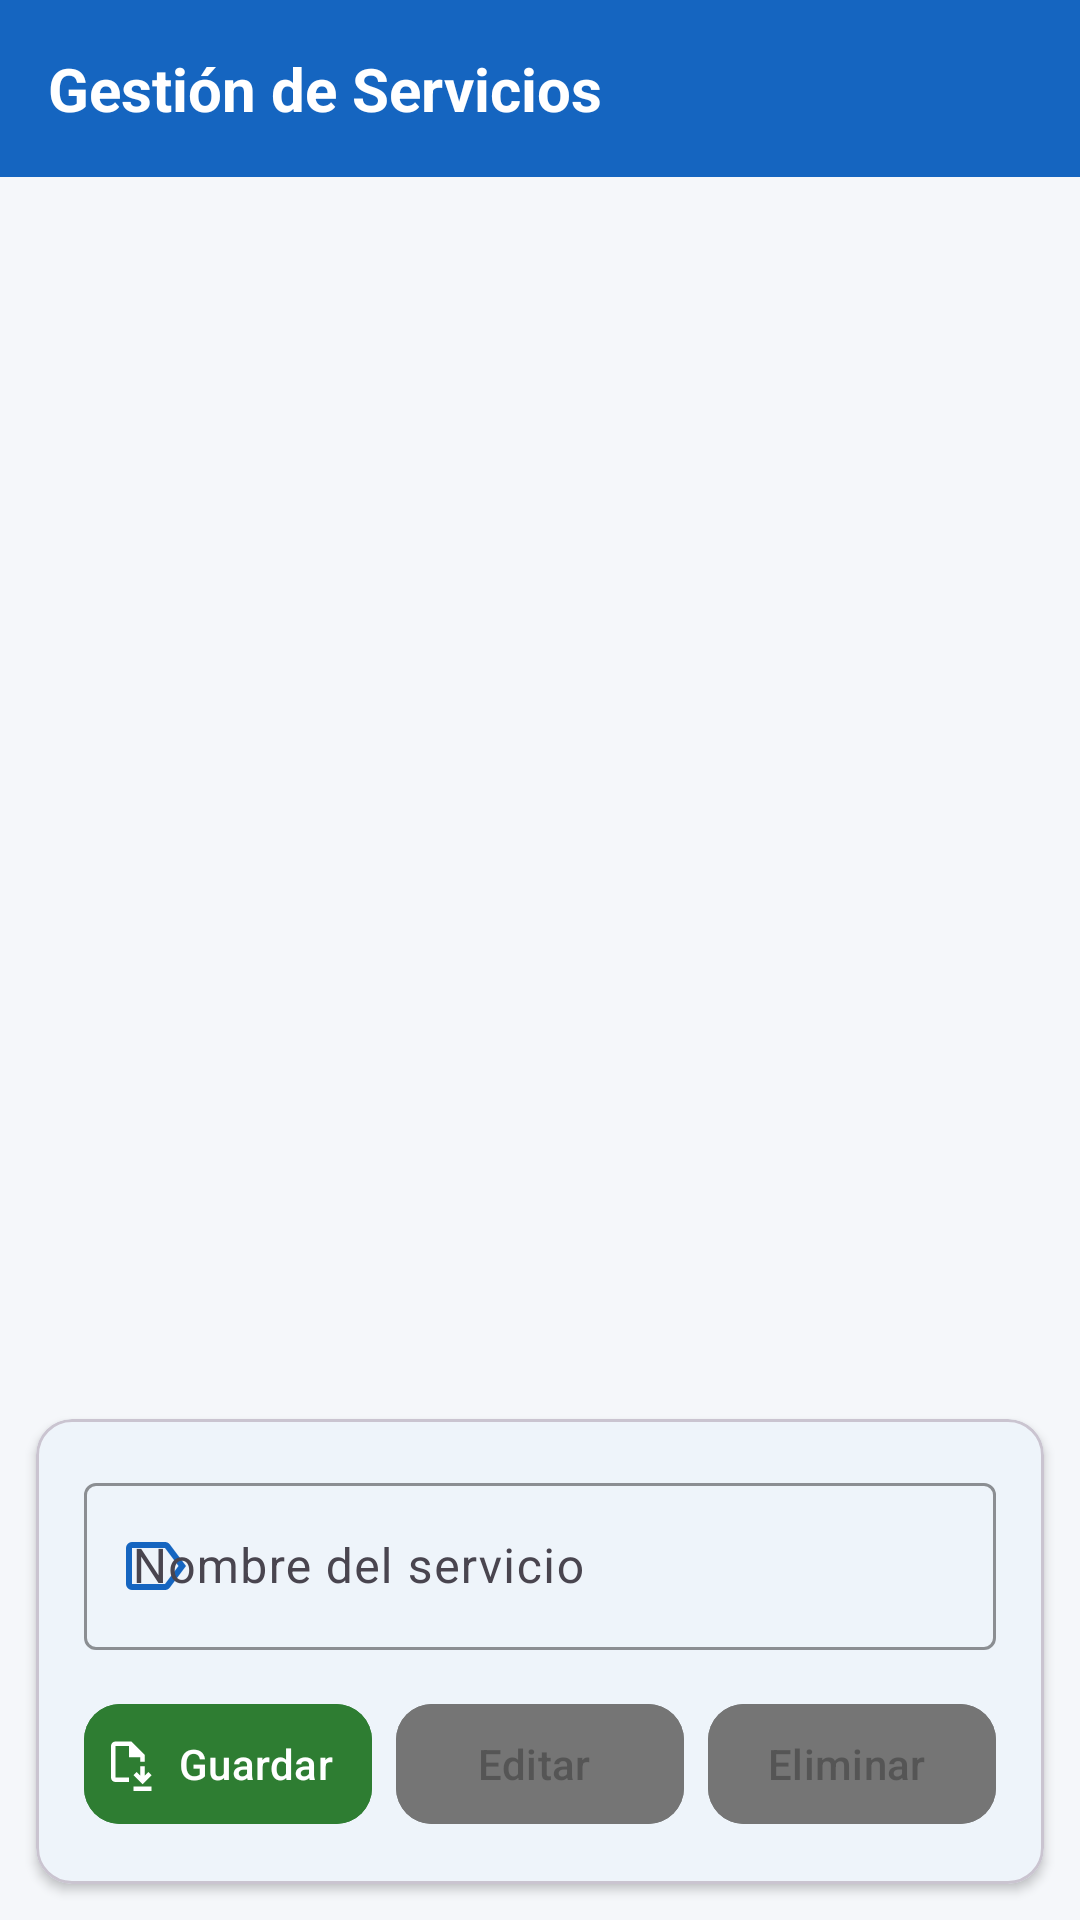

Produce the Android XML layout that renders to this screen, including the resource entries it uses.
<!-- AndroidManifest.xml: application theme Theme.TaskSnap -->
<!-- res/layout/activity_servicios.xml -->
<?xml version="1.0" encoding="utf-8"?>
<LinearLayout xmlns:android="http://schemas.android.com/apk/res/android"
    xmlns:app="http://schemas.android.com/apk/res-auto"
    android:layout_width="match_parent"
    android:layout_height="match_parent"
    android:orientation="vertical"
    android:background="@color/colorBackground">

    
    <LinearLayout
        android:layout_width="match_parent"
        android:layout_height="wrap_content"
        android:orientation="horizontal"
        android:background="@color/colorPrimary"
        android:gravity="center_vertical"
        android:padding="16dp">

        <TextView
            android:id="@+id/tvServiciosTitle"
            android:layout_width="match_parent"
            android:layout_height="wrap_content"
            android:text="Gestión de Servicios"
            android:textColor="@color/white"
            android:textSize="20sp"
            android:textStyle="bold" />
    </LinearLayout>

    
    <ProgressBar
        android:id="@+id/pbServicios"
        android:layout_width="wrap_content"
        android:layout_height="wrap_content"
        android:layout_gravity="center"
        android:layout_marginTop="12dp"
        android:visibility="gone" />

    <TextView
        android:id="@+id/tvServiciosError"
        android:layout_width="match_parent"
        android:layout_height="wrap_content"
        android:layout_marginTop="8dp"
        android:paddingHorizontal="16dp"
        android:gravity="center"
        android:text=""
        android:textColor="@color/colorError"
        android:textSize="14sp"
        android:visibility="gone" />

    
    <FrameLayout
        android:layout_width="match_parent"
        android:layout_height="0dp"
        android:layout_weight="1">

        <ListView
            android:id="@+id/lvServicios"
            android:layout_width="match_parent"
            android:layout_height="match_parent"
            android:divider="@color/colorDivider"
            android:dividerHeight="1dp"
            android:paddingHorizontal="8dp" />

        <TextView
            android:id="@+id/tvServiciosEmpty"
            android:layout_width="match_parent"
            android:layout_height="match_parent"
            android:gravity="center"
            android:padding="24dp"
            android:text="Sin servicios registrados"
            android:textColor="@color/colorTextSecondary"
            android:textSize="14sp"
            android:visibility="gone" />
    </FrameLayout>

    
    <ScrollView
        android:layout_width="match_parent"
        android:layout_height="wrap_content"
        android:maxHeight="360dp">

        <com.google.android.material.card.MaterialCardView
            android:layout_width="match_parent"
            android:layout_height="wrap_content"
            android:layout_margin="12dp"
            app:cardCornerRadius="12dp"
            app:cardElevation="2dp"
            app:cardBackgroundColor="@color/colorSurface">

            <LinearLayout
                android:layout_width="match_parent"
                android:layout_height="wrap_content"
                android:orientation="vertical"
                android:padding="16dp">

                
                <com.google.android.material.textfield.TextInputLayout
                    android:layout_width="match_parent"
                    android:layout_height="wrap_content"
                    android:layout_marginBottom="14dp"
                    app:startIconDrawable="@drawable/ic_tag"
                    app:startIconTint="@color/colorPrimary"
                    app:boxStrokeColor="@color/colorPrimary"
                    app:hintTextColor="@color/colorPrimary">

                    <com.google.android.material.textfield.TextInputEditText
                        android:id="@+id/etServicioNombre"
                        android:layout_width="match_parent"
                        android:layout_height="wrap_content"
                        android:minHeight="48dp"
                        android:hint="Nombre del servicio"
                        android:inputType="text"
                        android:textSize="16sp" />
                </com.google.android.material.textfield.TextInputLayout>

                
                <LinearLayout
                    android:layout_width="match_parent"
                    android:layout_height="wrap_content"
                    android:orientation="horizontal">

                    <com.google.android.material.button.MaterialButton
                        android:id="@+id/btnSaveServicio"
                        android:layout_width="0dp"
                        android:layout_height="wrap_content"
                        android:layout_weight="1"
                        android:layout_marginEnd="4dp"
                        android:minHeight="48dp"
                        android:paddingStart="6dp"
                        android:paddingEnd="10dp"
                        android:text="Guardar"
                        android:textSize="14sp"
                        android:backgroundTint="@color/colorSuccess"
                        app:icon="@drawable/ic_save"
                        app:iconTint="@color/white"
                        app:iconSize="18dp"
                        app:iconPadding="4dp"
                        app:cornerRadius="12dp" />

                    <com.google.android.material.button.MaterialButton
                        android:id="@+id/btnEditServicio"
                        android:layout_width="0dp"
                        android:layout_height="wrap_content"
                        android:layout_weight="1"
                        android:layout_marginHorizontal="4dp"
                        android:minHeight="48dp"
                        android:paddingStart="6dp"
                        android:paddingEnd="10dp"
                        android:enabled="false"
                        android:text="Editar"
                        android:textSize="14sp"
                        android:backgroundTint="@color/btn_edit_tint"
                        app:icon="@drawable/ic_edit"
                        app:iconTint="@color/white"
                        app:iconSize="18dp"
                        app:iconPadding="4dp"
                        app:cornerRadius="12dp" />

                    <com.google.android.material.button.MaterialButton
                        android:id="@+id/btnDeleteServicio"
                        android:layout_width="0dp"
                        android:layout_height="wrap_content"
                        android:layout_weight="1"
                        android:layout_marginStart="4dp"
                        android:minHeight="48dp"
                        android:paddingStart="6dp"
                        android:paddingEnd="10dp"
                        android:enabled="false"
                        android:text="Eliminar"
                        android:textSize="14sp"
                        android:backgroundTint="@color/btn_delete_tint"
                        app:icon="@drawable/ic_delete"
                        app:iconTint="@color/white"
                        app:iconSize="18dp"
                        app:iconPadding="4dp"
                        app:cornerRadius="12dp" />
                </LinearLayout>

            </LinearLayout>
        </com.google.android.material.card.MaterialCardView>
    </ScrollView>

</LinearLayout>
<!-- resources referenced by this layout -->
<resources>
  <color name="colorBackground">#F5F7FA</color>
  <color name="colorDivider">#E0E0E0</color>
  <color name="colorError">#C62828</color>
  <color name="colorPrimary">#1565C0</color>
  <color name="colorSuccess">#2E7D32</color>
  <color name="colorSurface">#FFFFFFFF</color>
  <color name="colorTextSecondary">#757575</color>
  <color name="white">#FFFFFFFF</color>
  <!-- drawable ic_save (drawable) -->
  <vector xmlns:android="http://schemas.android.com/apk/res/android" android:height="24dp" android:tint="#FFFFFF" android:viewportHeight="960" android:viewportWidth="960" android:width="24dp">
        
      <path android:fillColor="@android:color/white" android:pathData="M720,840L880,680L824,624L760,688L760,521L680,521L680,688L616,624L560,680L720,840ZM560,960L560,880L880,880L880,960L560,960ZM240,800Q207,800 183.5,776.5Q160,753 160,720L160,160Q160,127 183.5,103.5Q207,80 240,80L520,80L760,320L760,441L680,441L680,360L480,360L480,160L240,160Q240,160 240,160Q240,160 240,160L240,720Q240,720 240,720Q240,720 240,720L480,720L480,800L240,800ZM240,720L240,441L240,441L240,360L240,160L240,160Q240,160 240,160Q240,160 240,160L240,720Q240,720 240,720Q240,720 240,720Z"/>
      
  </vector>
  <!-- drawable ic_tag (drawable) -->
  <vector xmlns:android="http://schemas.android.com/apk/res/android" android:autoMirrored="true" android:height="24dp" android:tint="#FFFFFF" android:viewportHeight="960" android:viewportWidth="960" android:width="24dp">
        
      <path android:fillColor="@android:color/white" android:pathData="M160,800Q127,800 103.5,776.5Q80,753 80,720L80,240Q80,207 103.5,183.5Q127,160 160,160L600,160Q619,160 636,168.5Q653,177 664,192L880,480L664,768Q653,783 636,791.5Q619,800 600,800L160,800ZM160,720L600,720Q600,720 600,720Q600,720 600,720L780,480L600,240Q600,240 600,240Q600,240 600,240L160,240Q160,240 160,240Q160,240 160,240L160,720Q160,720 160,720Q160,720 160,720ZM380,480Q380,480 380,480Q380,480 380,480L380,480Q380,480 380,480Q380,480 380,480L380,480Q380,480 380,480Q380,480 380,480L380,480L380,480Q380,480 380,480Q380,480 380,480Z"/>
      
  </vector>
  <style name="Theme.TaskSnap" parent="Base.Theme.TaskSnap" />
  <style name="Base.Theme.TaskSnap" parent="Theme.Material3.DayNight.NoActionBar">
          <item name="colorPrimary">@color/colorPrimary</item>
          <item name="colorPrimaryVariant">@color/colorPrimaryDark</item>
          <item name="colorOnPrimary">@color/white</item>
          <item name="colorSecondary">@color/colorAccent</item>
          <item name="colorOnSecondary">@color/colorTextPrimary</item>
          <item name="colorSurface">@color/colorSurface</item>
          <item name="colorOnSurface">@color/colorTextPrimary</item>
          <item name="android:windowBackground">@color/colorBackground</item>
          <item name="android:statusBarColor">@color/colorPrimaryDark</item>
          <item name="android:navigationBarColor">@color/colorSurface</item>
          <item name="android:windowLightStatusBar">false</item>
      </style>
  <color name="colorPrimaryDark">#073763</color>
  <color name="colorAccent">#EF6C00</color>
  <color name="colorTextPrimary">#212121</color>
</resources>
